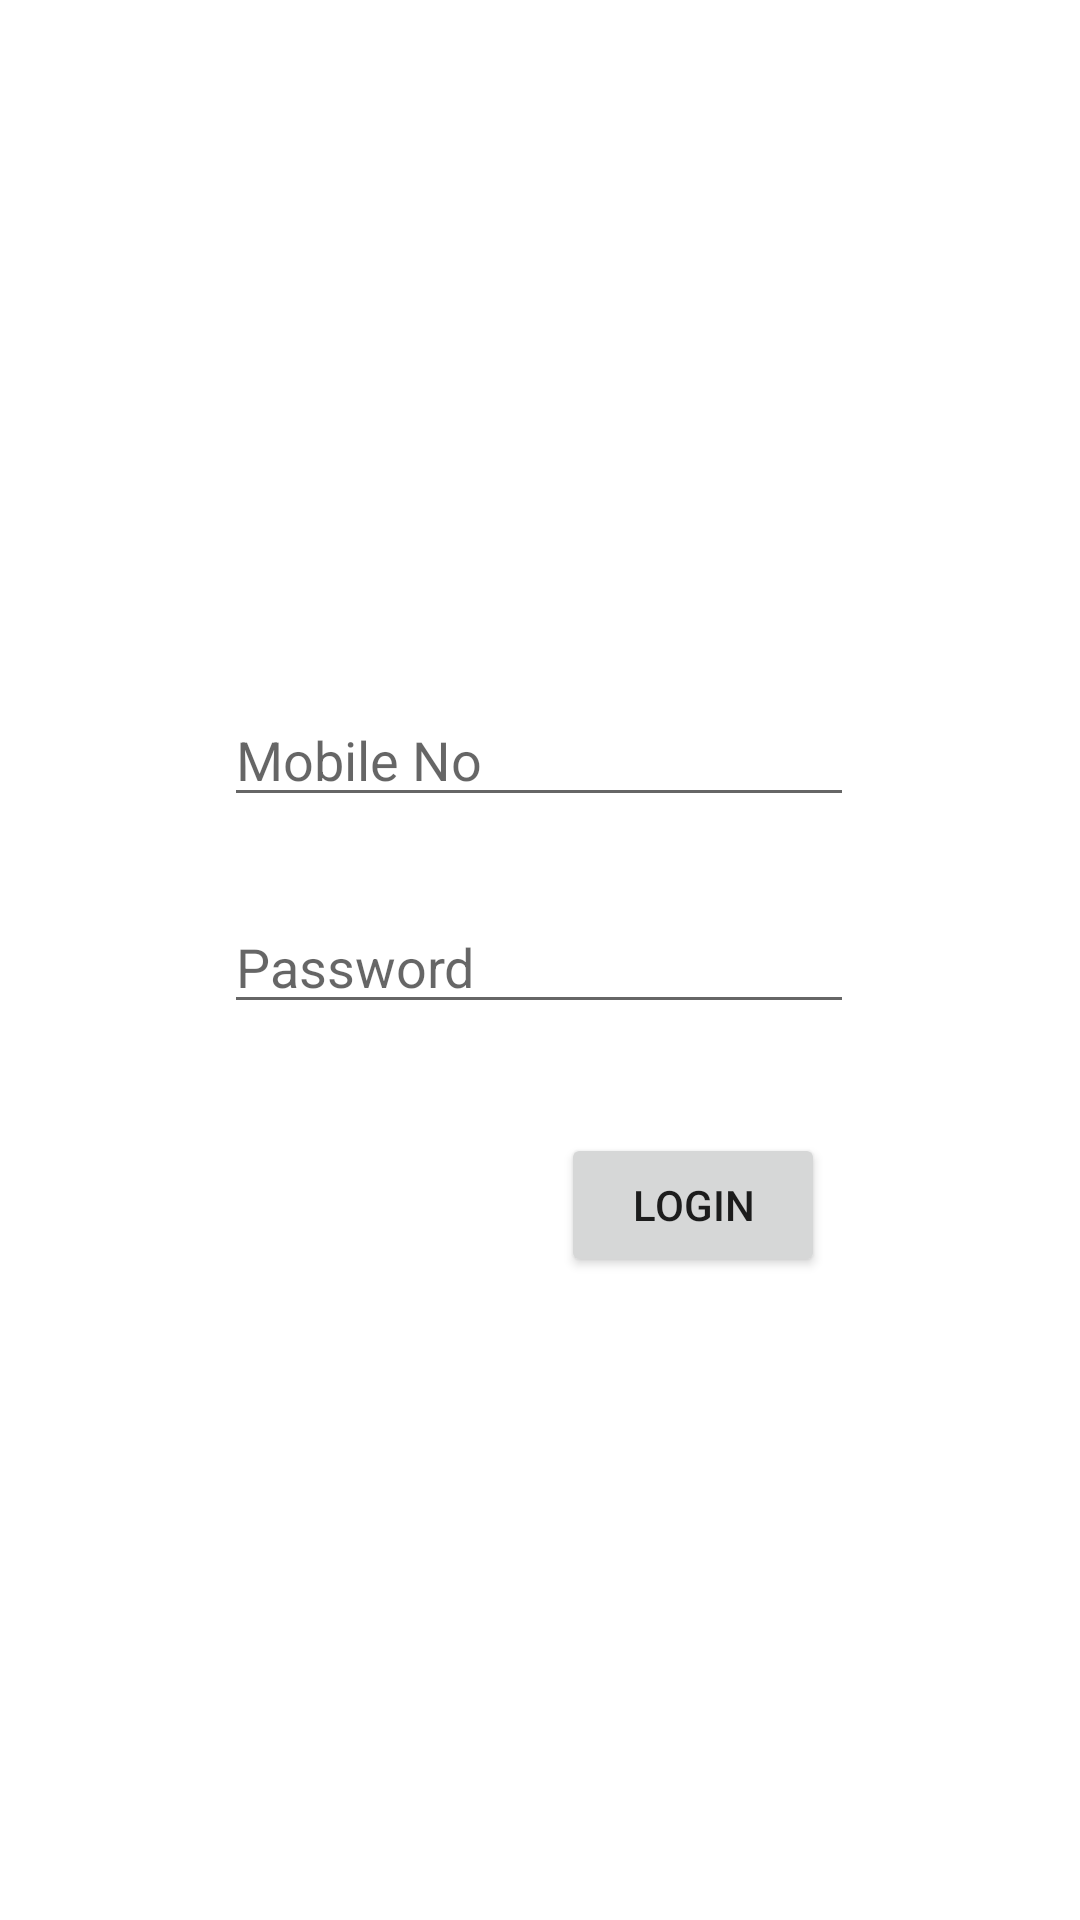

Here is an Android app screen rendered from its layout file. Give the layout XML and the strings, colors and styles it references.
<!-- AndroidManifest.xml: application theme Theme.Pantomime -->
<!-- res/layout/activity_login.xml -->
<?xml version="1.0" encoding="utf-8"?>
<androidx.constraintlayout.widget.ConstraintLayout xmlns:android="http://schemas.android.com/apk/res/android"
    xmlns:app="http://schemas.android.com/apk/res-auto"
    xmlns:tools="http://schemas.android.com/tools"
    android:layout_width="match_parent"
    android:layout_height="match_parent"
    tools:context=".LoginActivity">

    <Button
        android:id="@+id/btnLogin"
        android:layout_width="wrap_content"
        android:layout_height="wrap_content"
        android:text="LogIn"
        app:layout_constraintBottom_toBottomOf="parent"
        app:layout_constraintEnd_toEndOf="parent"
        app:layout_constraintHorizontal_bias="0.687"
        app:layout_constraintStart_toStartOf="parent"
        app:layout_constraintTop_toTopOf="parent"
        app:layout_constraintVertical_bias="0.638" />

    <EditText
        android:id="@+id/editTextUserMobileNo"
        android:layout_width="wrap_content"
        android:layout_height="wrap_content"
        android:ems="10"
        android:hint="Mobile No"
        android:inputType="textPersonName"
        app:layout_constraintBottom_toBottomOf="parent"
        app:layout_constraintEnd_toEndOf="parent"
        app:layout_constraintHorizontal_bias="0.497"
        app:layout_constraintStart_toStartOf="parent"
        app:layout_constraintTop_toTopOf="parent"
        app:layout_constraintVertical_bias="0.386" />

    <EditText
        android:id="@+id/editTextUserPassword"
        android:layout_width="wrap_content"
        android:layout_height="wrap_content"
        android:ems="10"
        android:hint="Password"
        android:inputType="textPersonName"
        app:layout_constraintBottom_toBottomOf="parent"
        app:layout_constraintEnd_toEndOf="parent"
        app:layout_constraintHorizontal_bias="0.497"
        app:layout_constraintStart_toStartOf="parent"
        app:layout_constraintTop_toTopOf="parent"
        app:layout_constraintVertical_bias="0.501" />
</androidx.constraintlayout.widget.ConstraintLayout>
<!-- resources referenced by this layout -->
<resources>
  <style name="Theme.Pantomime" parent="Theme.MaterialComponents.DayNight.DarkActionBar">
          
          <item name="colorPrimary">@color/purple_500</item>
          <item name="colorPrimaryVariant">@color/purple_700</item>
          <item name="colorOnPrimary">@color/white</item>
          
          <item name="colorSecondary">@color/teal_200</item>
          <item name="colorSecondaryVariant">@color/teal_700</item>
          <item name="colorOnSecondary">@color/black</item>
          
          <item name="android:statusBarColor" tools:targetApi="l">?attr/colorPrimaryVariant</item>
          
      </style>
  <!-- not gathered from this repository: default colours our renderer supplied (Android Studio template values) -->
  <color name="purple_500">#FF6200EE</color>
  <color name="purple_700">#FF3700B3</color>
  <color name="teal_200">#FF03DAC5</color>
  <color name="teal_700">#FF018786</color>
  <color name="black">#FF000000</color>
  <color name="white">#FFFFFFFF</color>
</resources>
